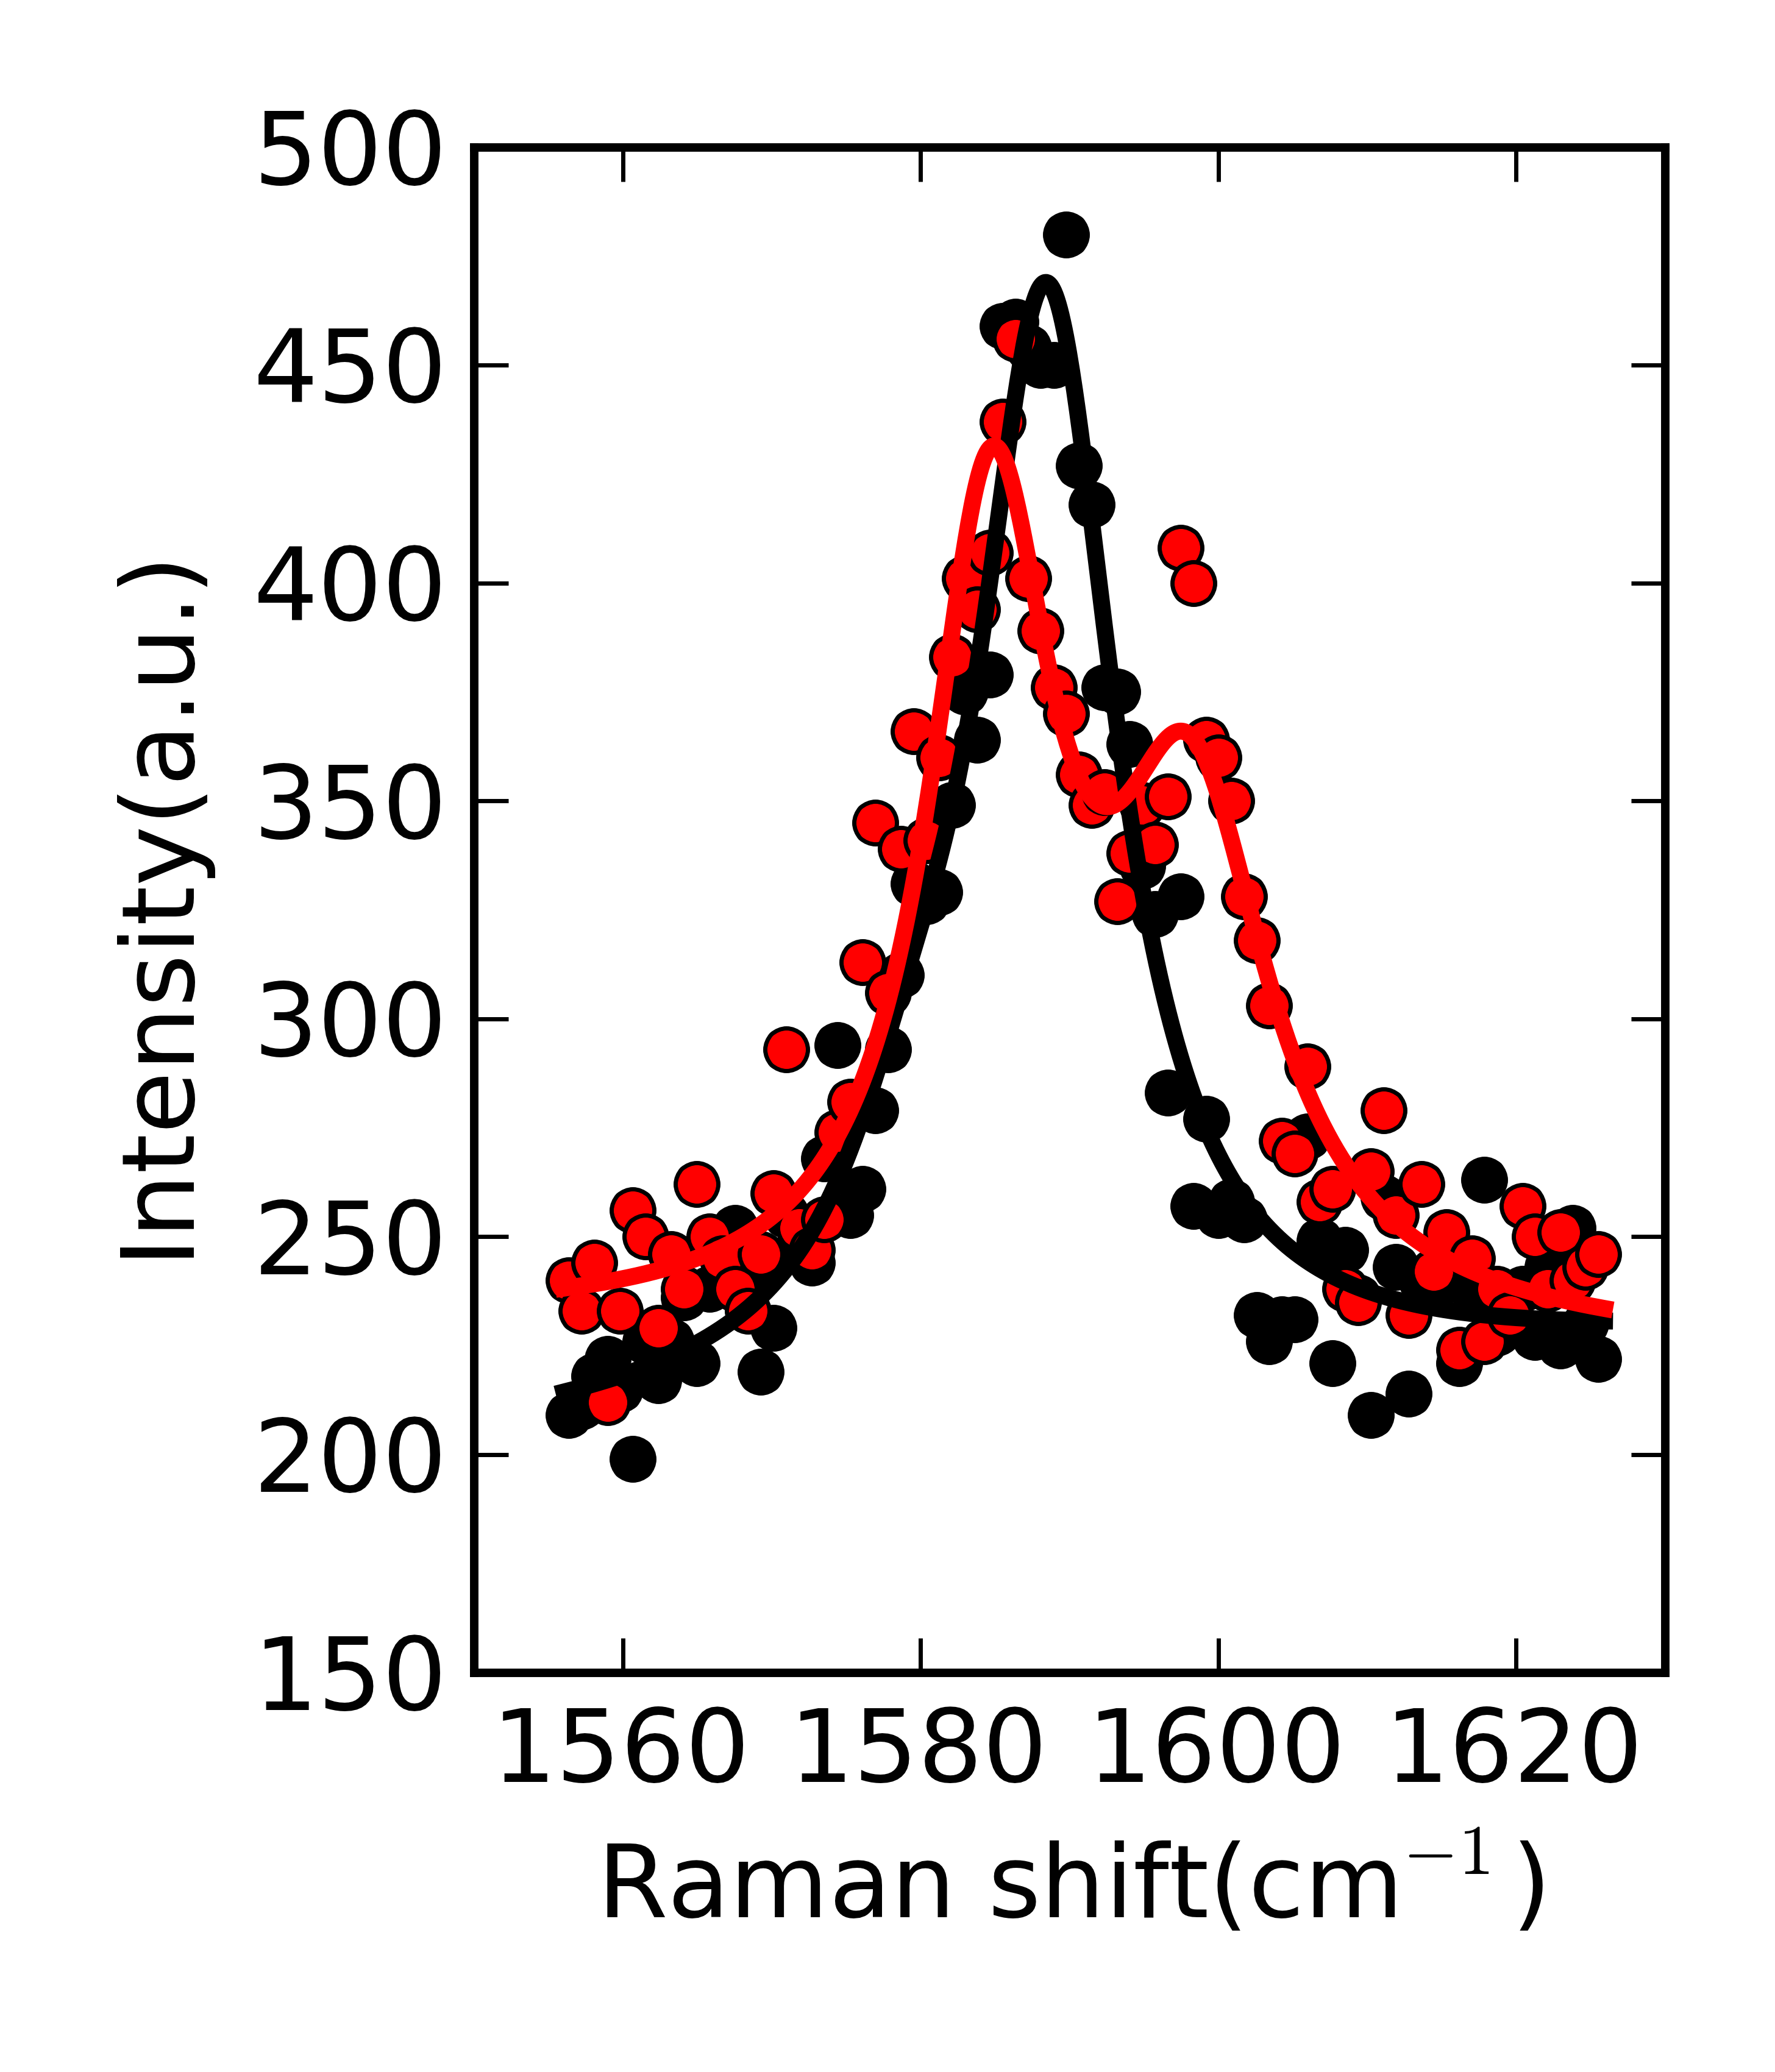

The Python source for this figure:
from scipy import *
from numpy import *
from pylab import *
from scipy.optimize import leastsq
import transport as t
import raman as r
reload(r)

fig_width_pt = 246.0  # Get this from LaTeX using \showthe\columnwidth
inches_per_pt = 3.4/246.0               # Convert pt to inches
golden_mean = (sqrt(5)-1.0)/2.0         # Aesthetic ratio
fig_width = 0.5*fig_width_pt*inches_per_pt  # width in inches
fig_height =fig_width*2      # height in inches
fig_size = [fig_width,fig_height]
params = {'backend': 'GTKAgg','axes.labelsize': 12,'font.size': 12,'legend.fontsize': 10,'xtick.labelsize': 12,'ytick.labelsize': 12, 'text.usetex': False,'figure.figsize': fig_size}
rcParams.update(params)


#-----------------------------------------------------
#DEFINITION OF DOUBLE LORENTIZAN FIT FUNCTION
#-----------------------------------------------------
p = array([100.0,1582.0,10.0,100.0,1588.0, 10.0, 0.0,200.0]) #initial conditions
def g(x,a,w):
    value = 1-abs(a*sin(x/w)*exp(-x**2/w**2))-abs(0.1e-13*x)
    return value
def dlorentz2mod(p,y,x,n):
    p[2]=g(n,0.5,1.0e12)*p[5]
    temp1=max(p[2],p[5])
    temp2=min(p[2],p[5])
    #p[2]=temp2
    #p[5]=temp1
    #if p[1]>=p[4]:
    #    temp=p[4]
    #    p[4]=p[1]
    #    p[1]=temp
    value=r.dlorentz2(p,y,x)
    return value
def fitting(p,x,y,voltage):
    n=t.Gate2Density(voltage)
    plsq=leastsq(dlorentz2mod,p,args=(y,x,n))
    print plsq[0]
    return plsq[0]
    
#Create a nice greyscale plot of the G-Band splitting as function of the filling Factor

#Import Data
#Sample: 121
#Exp 20090309_121_raman
#cleaned for cosmics
filepath = 'C:/Users/Owner/research/graphene/data/samples/b_field_samples/121_200902/'
spectrapath = '20090309_121_raman/clean_data.txt'
data=loadtxt(filepath+spectrapath)


RangeLow = 1530
RangeHigh = 1600
low=argmin(abs(data[:,0]-RangeLow))
high=argmin(abs(data[:,0]-RangeHigh))

x = data[low:high,0]+26
xfit = arange(RangeLow+26, RangeHigh+26,0.1)
y1 = data[low:high,20] #spectrum at Vgate = -20V
y2 = data[low:high,32] #spectrum at Vgate = -8V

p1=fitting(p,x,y1,-20.0)
p2=fitting(p,x,y2,-8.0)

f,ax=subplots()

ax.plot(x,y1,'o',mfc='black',markersize=5)
ax.plot(x,y2,'o',mfc='red',mec='black',markersize=5)

r.PlotDoubleLorentz(ax,xfit,p1,'2','black')
r.PlotDoubleLorentz(ax,xfit,p2,'2')


ax.set_xlabel('Raman shift(cm$^{-1}$)')
ax.set_ylabel('Intensity(a.u.)')
ax.xaxis.set_ticks([1560,1580,1600,1620])

f.tight_layout()
f.savefig('rawdata.png',dpi=1000)
show()